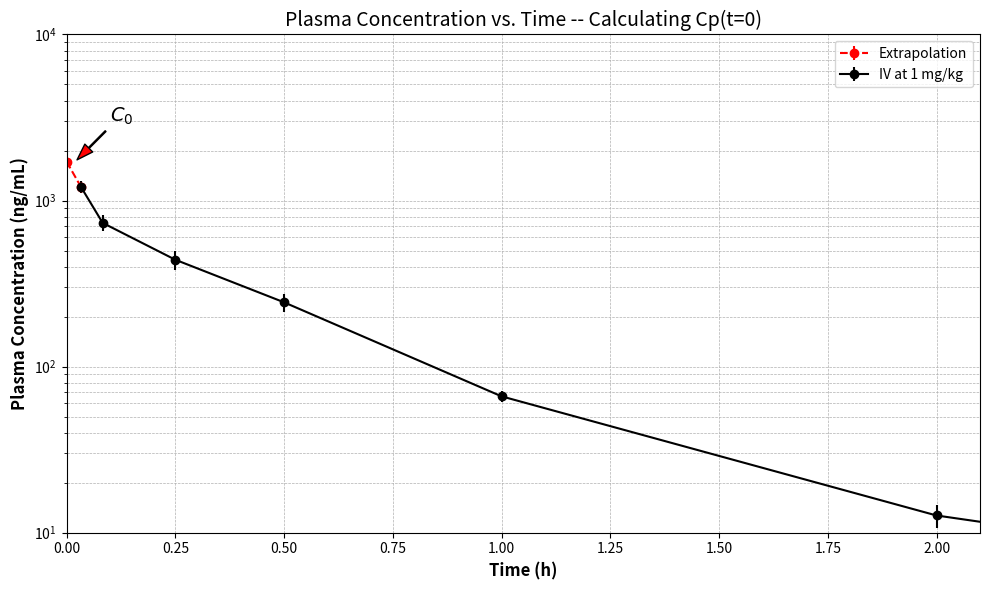

Write the Python code that produced this figure.
import matplotlib.pyplot as plt
import numpy as np

# Example data approximating the image
time_hr = np.array([0, 0.033, 0.083, 0.25, 0.5, 1, 2, 4])
concentration_ng_ml = np.array([1716, 1208.552, 733.448, 440.151, 243.913, 66.238, 12.696, 2.217])
error = np.array([84, 100, 80, 60, 30, 5, 2, 0.5])  # Example error bars

# Create the plot
plt.figure(figsize=(10, 6))
plt.errorbar(time_hr[0:2], concentration_ng_ml[0:2], yerr=error[0:2], fmt='--o', color='red', label='Extrapolation')
plt.errorbar(time_hr[1:], concentration_ng_ml[1:], yerr=error[1:], fmt='-o', color='black', label='IV at 1 mg/kg')

# Annotate C₀
plt.annotate(r'$C_0$', xy=(time_hr[0]+0.02, concentration_ng_ml[0]), xytext=(0.1, 3000),
             arrowprops=dict(facecolor='red',width=0.8, headwidth=8, shrink=0.05), fontsize=14)

# Log scale for y-axis
plt.yscale('log')

# Labeling
plt.xlabel("Time (h)", fontsize=12, fontweight='bold')
plt.ylabel("Plasma Concentration (ng/mL)", fontsize=12, fontweight='bold')
plt.title("Plasma Concentration vs. Time -- Calculating Cp(t=0)", fontsize=14)

# Axis limits and formatting
plt.xlim(0, 2.1)
plt.ylim(10, 10000)

# Add legend
plt.legend()

# Grid and layout
plt.grid(True, which="both", ls="--", linewidth=0.5)
plt.tight_layout()
plt.show()
